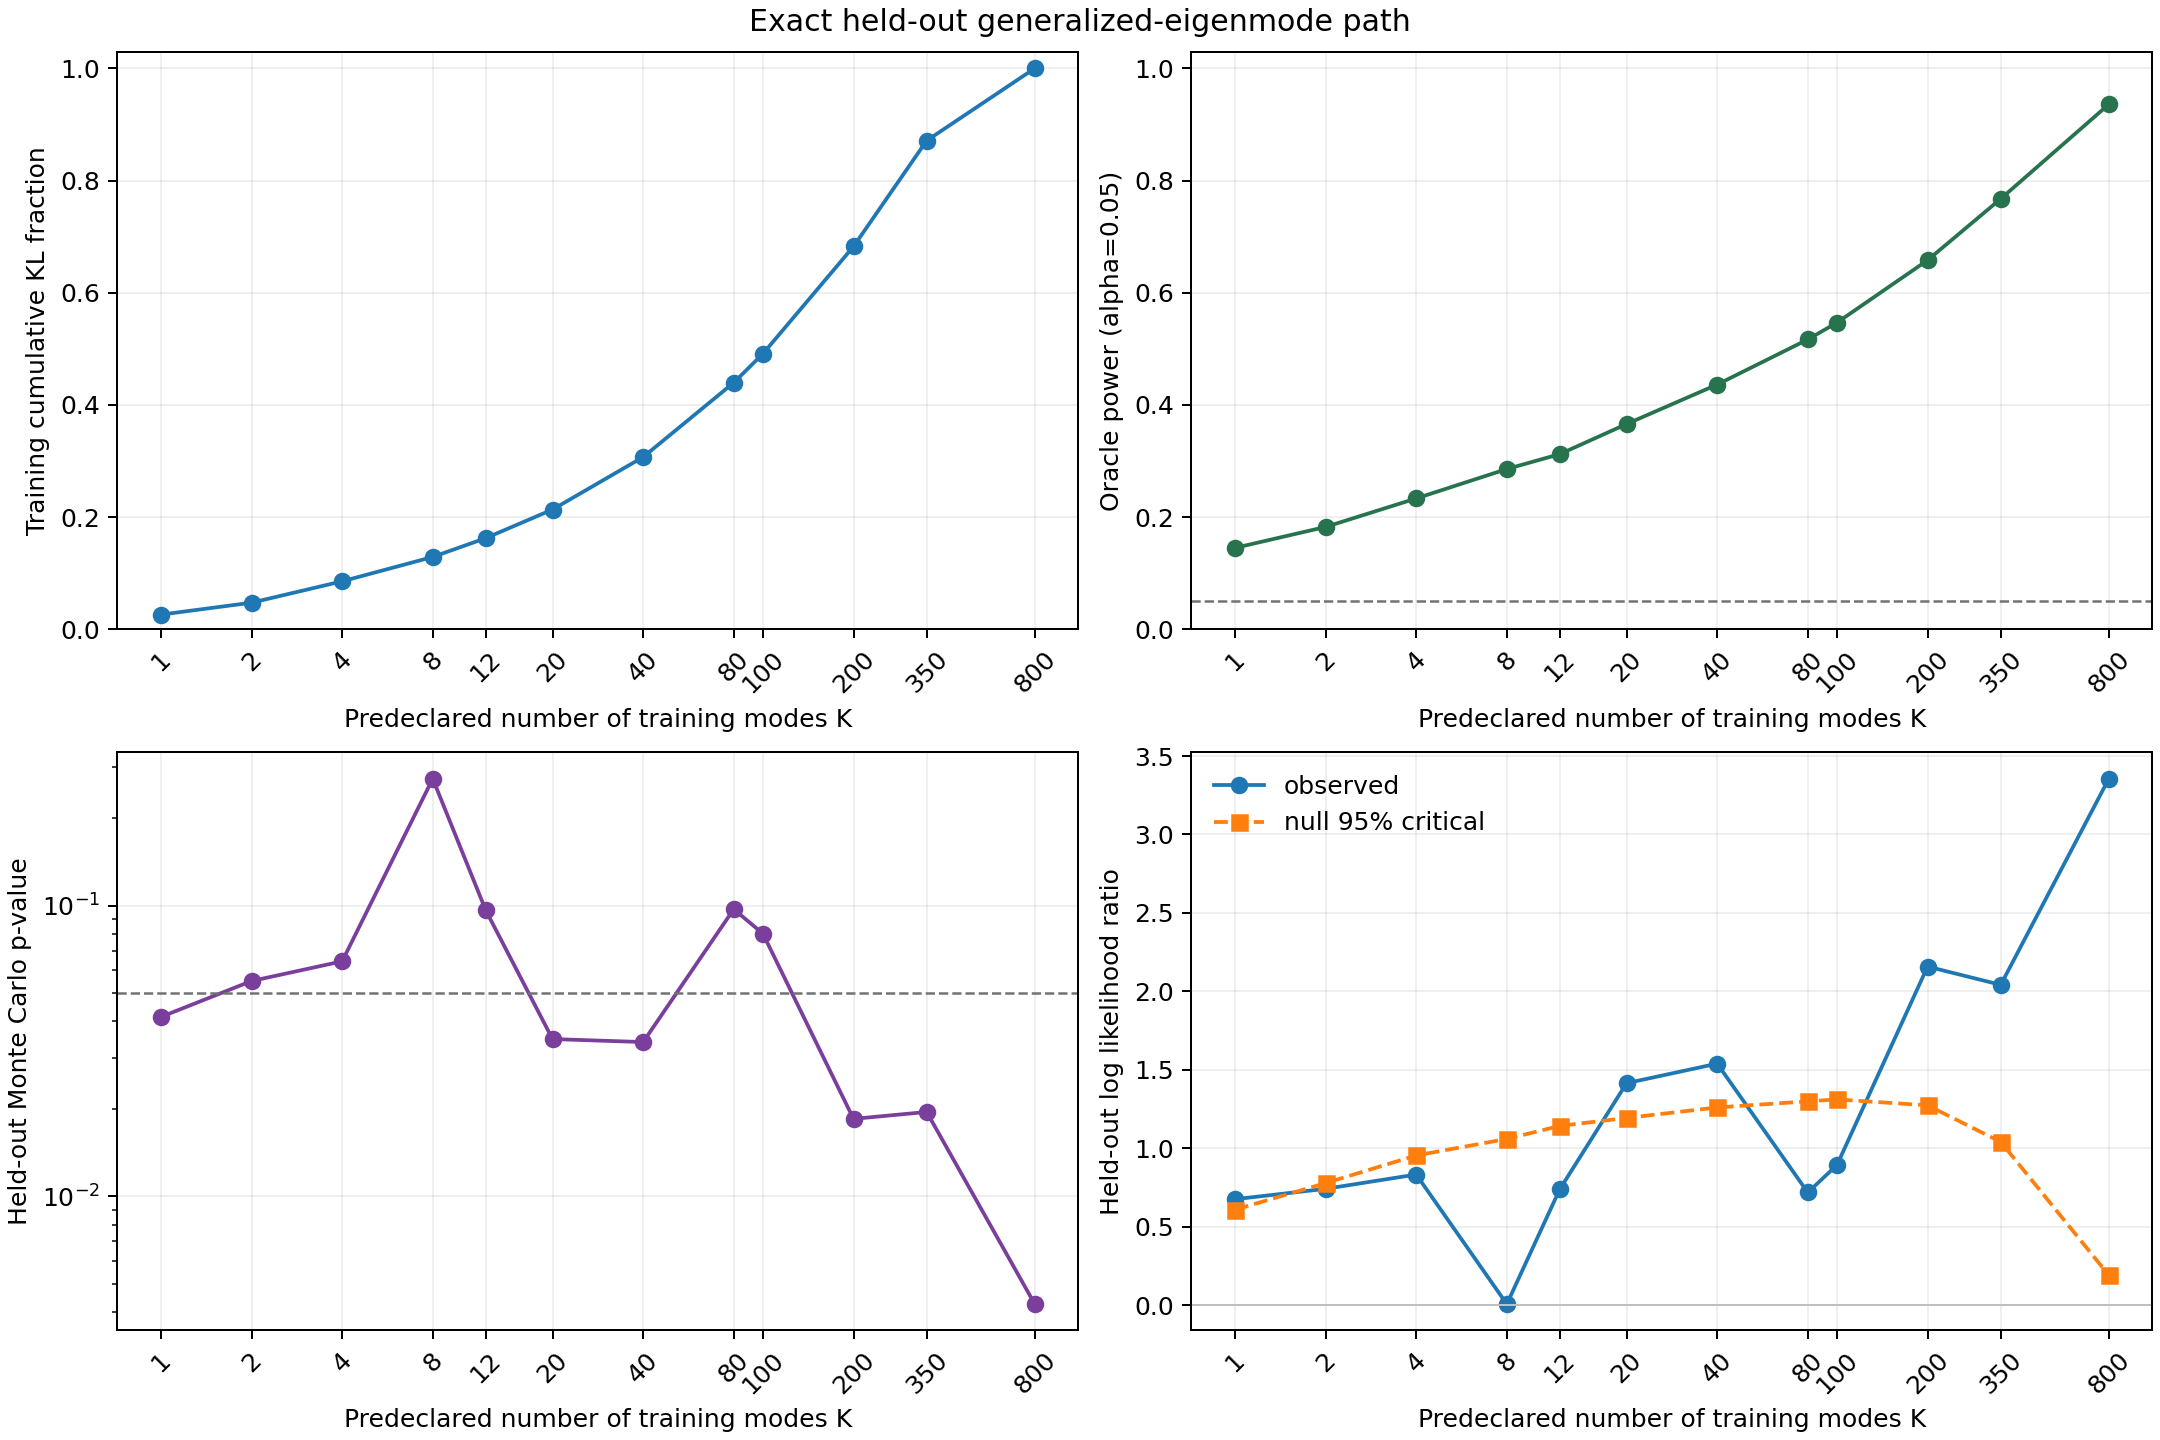

Source data for this figure (header and first rows):
k, heldout_day_count, projected_dimension, training_cumulative_kl, training_cumulative_kl_fraction, heldout_oracle_kl, heldout_null_expected_llr, observed_llr, null_critical, bootstrap_p_value, oracle_power, p_value_mc_se, power_mc_se, null_exceedances, alternative_rejections, minimum_heldout_eigenvalue, maximum_heldout_eigenvalue, replicates, alpha, master_random_seed, derived_k_seed
1, 2, 2, 0.05476, 0.02632, 0.1068, -0.08008, 0.6756, 0.6087, 0.04144, 0.1452, 0.0008913, 0.001576, 2071, 7261, 1.496, 1.574, 50000, 0.05, 20260922, 125539261
2, 2, 4, 0.099, 0.0476, 0.1981, -0.1501, 0.7417, 0.7782, 0.05508, 0.1826, 0.00102, 0.001728, 2753, 9130, 1.476, 1.574, 50000, 0.05, 20260922, 2554522836
4, 2, 8, 0.1782, 0.08568, 0.3602, -0.2761, 0.8328, 0.9544, 0.06438, 0.2334, 0.001098, 0.001892, 3218, 11670, 1.443, 1.574, 50000, 0.05, 20260922, 2830039825
8, 2, 16, 0.2686, 0.1291, 0.523, -0.4117, 0.007089, 1.06, 0.2735, 0.2858, 0.001994, 0.00202, 13676, 14290, 1.282, 1.574, 50000, 0.05, 20260922, 874076425
12, 2, 24, 0.3383, 0.1626, 0.6501, -0.528, 0.7393, 1.143, 0.09646, 0.3124, 0.00132, 0.002073, 4822, 15619, 0.7849, 1.574, 50000, 0.05, 20260922, 1692250079
20, 2, 40, 0.4444, 0.2136, 0.8252, -0.7034, 1.415, 1.193, 0.03478, 0.366, 0.0008194, 0.002154, 1738, 18302, 0.7817, 1.574, 50000, 0.05, 20260922, 2835884842
40, 2, 80, 0.6388, 0.3071, 1.1, -0.9859, 1.539, 1.26, 0.03396, 0.4364, 0.00081, 0.002218, 1697, 21820, 0.7815, 1.574, 50000, 0.05, 20260922, 1765415841
80, 2, 160, 0.9148, 0.4398, 1.437, -1.344, 0.7183, 1.299, 0.09732, 0.5168, 0.001325, 0.002235, 4865, 25839, 0.78, 1.574, 50000, 0.05, 20260922, 3643287281
100, 2, 200, 1.022, 0.4913, 1.595, -1.514, 0.8935, 1.312, 0.08016, 0.5467, 0.001214, 0.002226, 4007, 27337, 0.779, 1.574, 50000, 0.05, 20260922, 3069876158
200, 2, 400, 1.42, 0.6824, 2.149, -2.086, 2.158, 1.274, 0.01848, 0.658, 0.0006023, 0.002121, 923, 32901, 0.7726, 1.575, 50000, 0.05, 20260922, 565538076
350, 2, 700, 1.812, 0.8711, 2.841, -2.785, 2.042, 1.04, 0.01952, 0.7675, 0.0006187, 0.001889, 975, 38375, 0.7631, 1.577, 50000, 0.05, 20260922, 3722217779
800, 2, 1600, 2.08, 1, 5.046, -4.98, 3.355, 0.1913, 0.00426, 0.9359, 0.0002913, 0.001096, 212, 46793, 0.7468, 1.638, 50000, 0.05, 20260922, 2234748752
